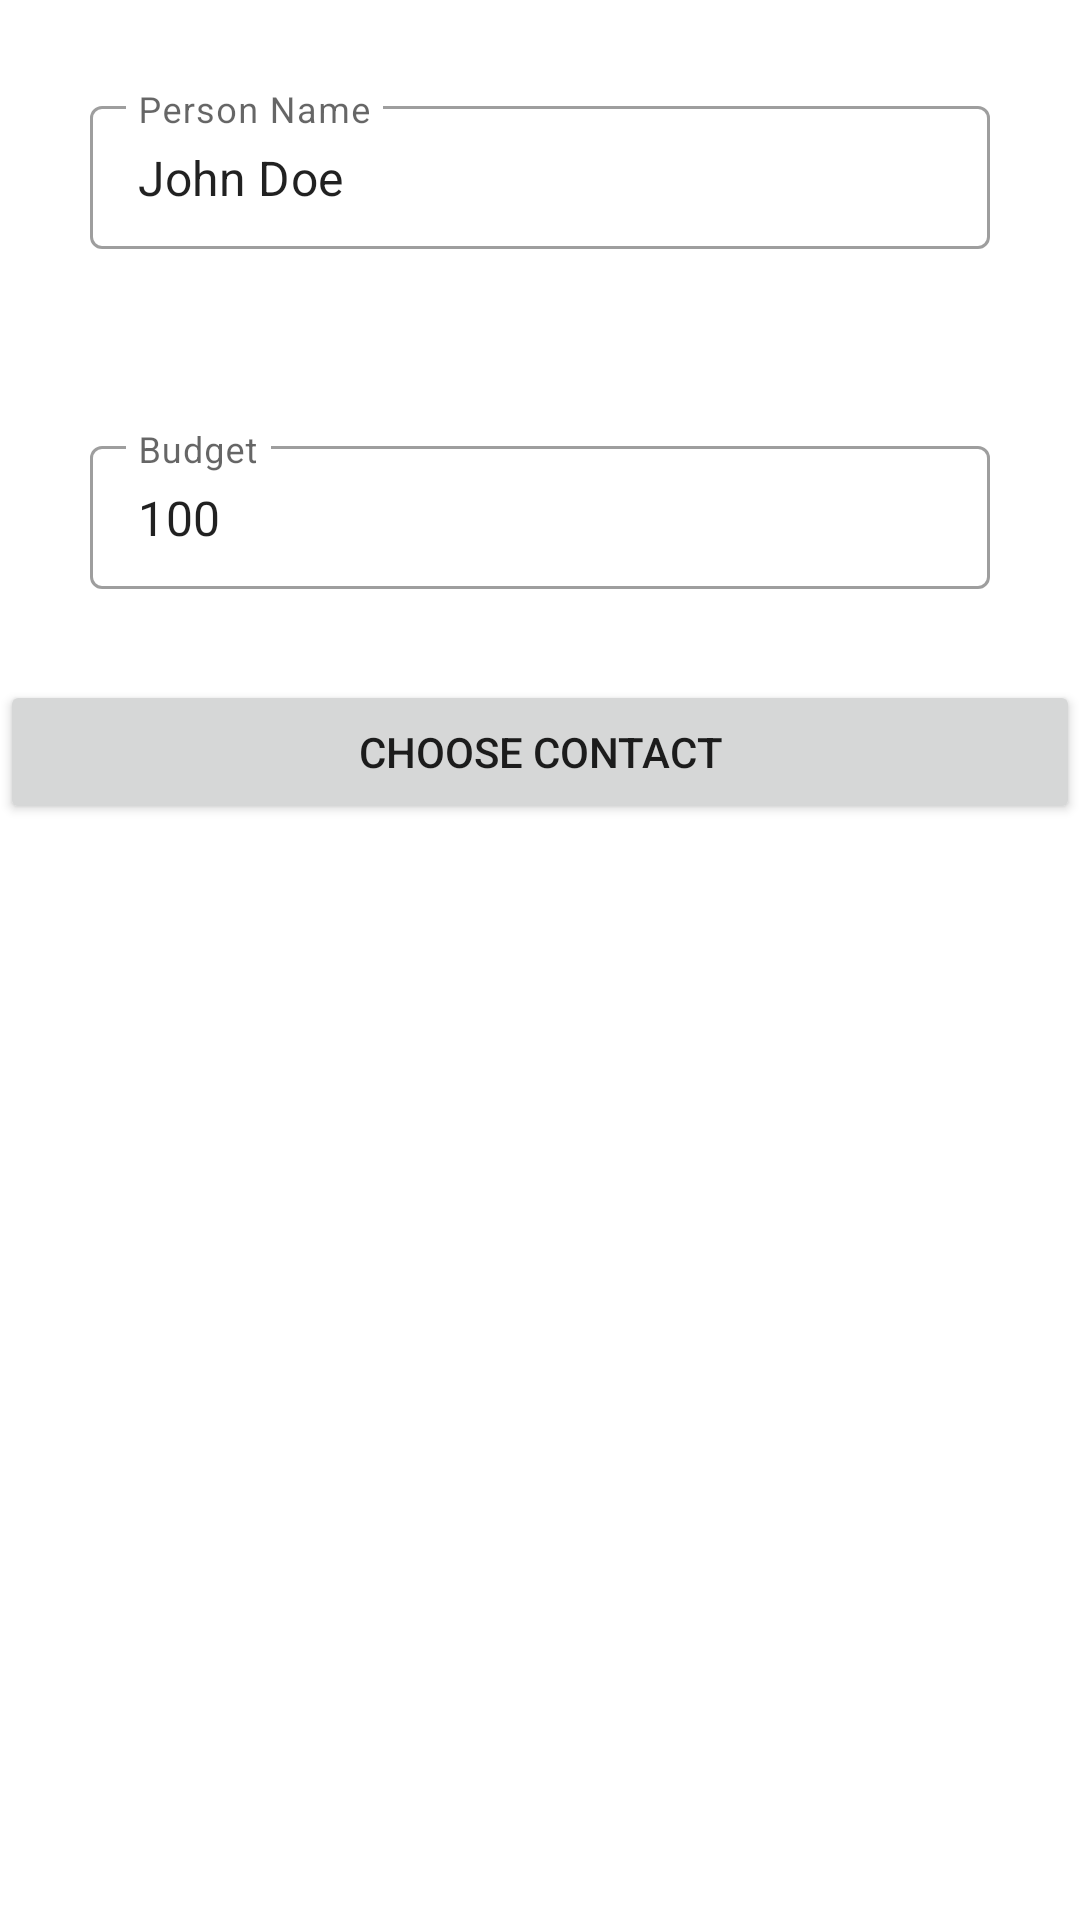

Write the Android layout XML for this screen, with the resource values it uses.
<!-- AndroidManifest.xml: application theme Theme.BudgetOrganizer -->
<!-- res/layout/activity_add_person.xml -->
<?xml version="1.0" encoding="utf-8"?>
<LinearLayout xmlns:android="http://schemas.android.com/apk/res/android"
    xmlns:app="http://schemas.android.com/apk/res-auto"
    xmlns:tools="http://schemas.android.com/tools"
    android:layout_width="match_parent"
    android:layout_height="match_parent"
    android:orientation="vertical"
    tools:context=".AddPersonActivity"
    tools:ignore="HardcodedText">
    <com.google.android.material.textfield.TextInputLayout
        style="@style/Widget.MaterialComponents.TextInputLayout.OutlinedBox.Dense"
        android:layout_width="match_parent"
        android:layout_height="wrap_content"
        android:layout_margin="30dp"
        android:layout_marginBottom="12dp"
        android:hint="@string/lbl_person_name"
        app:endIconCheckable="true"
        app:endIconDrawable="@drawable/person"
        app:endIconMode="custom">
        <com.google.android.material.textfield.TextInputEditText
            android:id="@+id/ed_person_name"
            android:layout_width="match_parent"
            android:layout_height="wrap_content"
            android:text="@string/person_name_hint" />
    </com.google.android.material.textfield.TextInputLayout>
    <com.google.android.material.textfield.TextInputLayout
        style="@style/Widget.MaterialComponents.TextInputLayout.OutlinedBox.Dense"
        android:layout_width="match_parent"
        android:layout_height="wrap_content"
        android:layout_margin="30dp"
        android:layout_marginBottom="12dp"
        android:hint="@string/lbl_budget"
        app:endIconCheckable="true"
        app:endIconDrawable="@drawable/dollar"
        app:endIconMode="custom">
        <com.google.android.material.textfield.TextInputEditText
            android:id="@+id/ed_budget"
            android:layout_width="match_parent"
            android:layout_height="wrap_content"
            android:text="@string/budget_hint" />
    </com.google.android.material.textfield.TextInputLayout>
    <Button
        android:id="@+id/btnContacts"
        android:layout_width="match_parent"
        android:layout_height="wrap_content"
        android:onClick="ChooseContact"
        android:text="Choose Contact" />
</LinearLayout>
<!-- resources referenced by this layout -->
<resources>
  <string name="budget_hint">100</string>
  <string name="lbl_budget">Budget</string>
  <string name="lbl_person_name">Person Name</string>
  <string name="person_name_hint">John Doe</string>
  <style name="Theme.BudgetOrganizer" parent="Theme.MaterialComponents.DayNight.DarkActionBar">
          
          <item name="colorPrimary">@color/purple_500</item>
          <item name="colorPrimaryVariant">@color/purple_700</item>
          <item name="colorOnPrimary">@color/white</item>
          
          <item name="colorSecondary">@color/teal_200</item>
          <item name="colorSecondaryVariant">@color/teal_700</item>
          <item name="colorOnSecondary">@color/black</item>
          
          <item name="android:statusBarColor" tools:targetApi="l">?attr/colorPrimaryVariant</item>
          
      </style>
  <!-- not gathered from this repository: default colours our renderer supplied (Android Studio template values) -->
  <color name="purple_500">#FF6200EE</color>
  <color name="purple_700">#FF3700B3</color>
  <color name="teal_200">#FF03DAC5</color>
  <color name="teal_700">#FF018786</color>
  <color name="black">#FF000000</color>
  <color name="white">#FFFFFFFF</color>
</resources>
